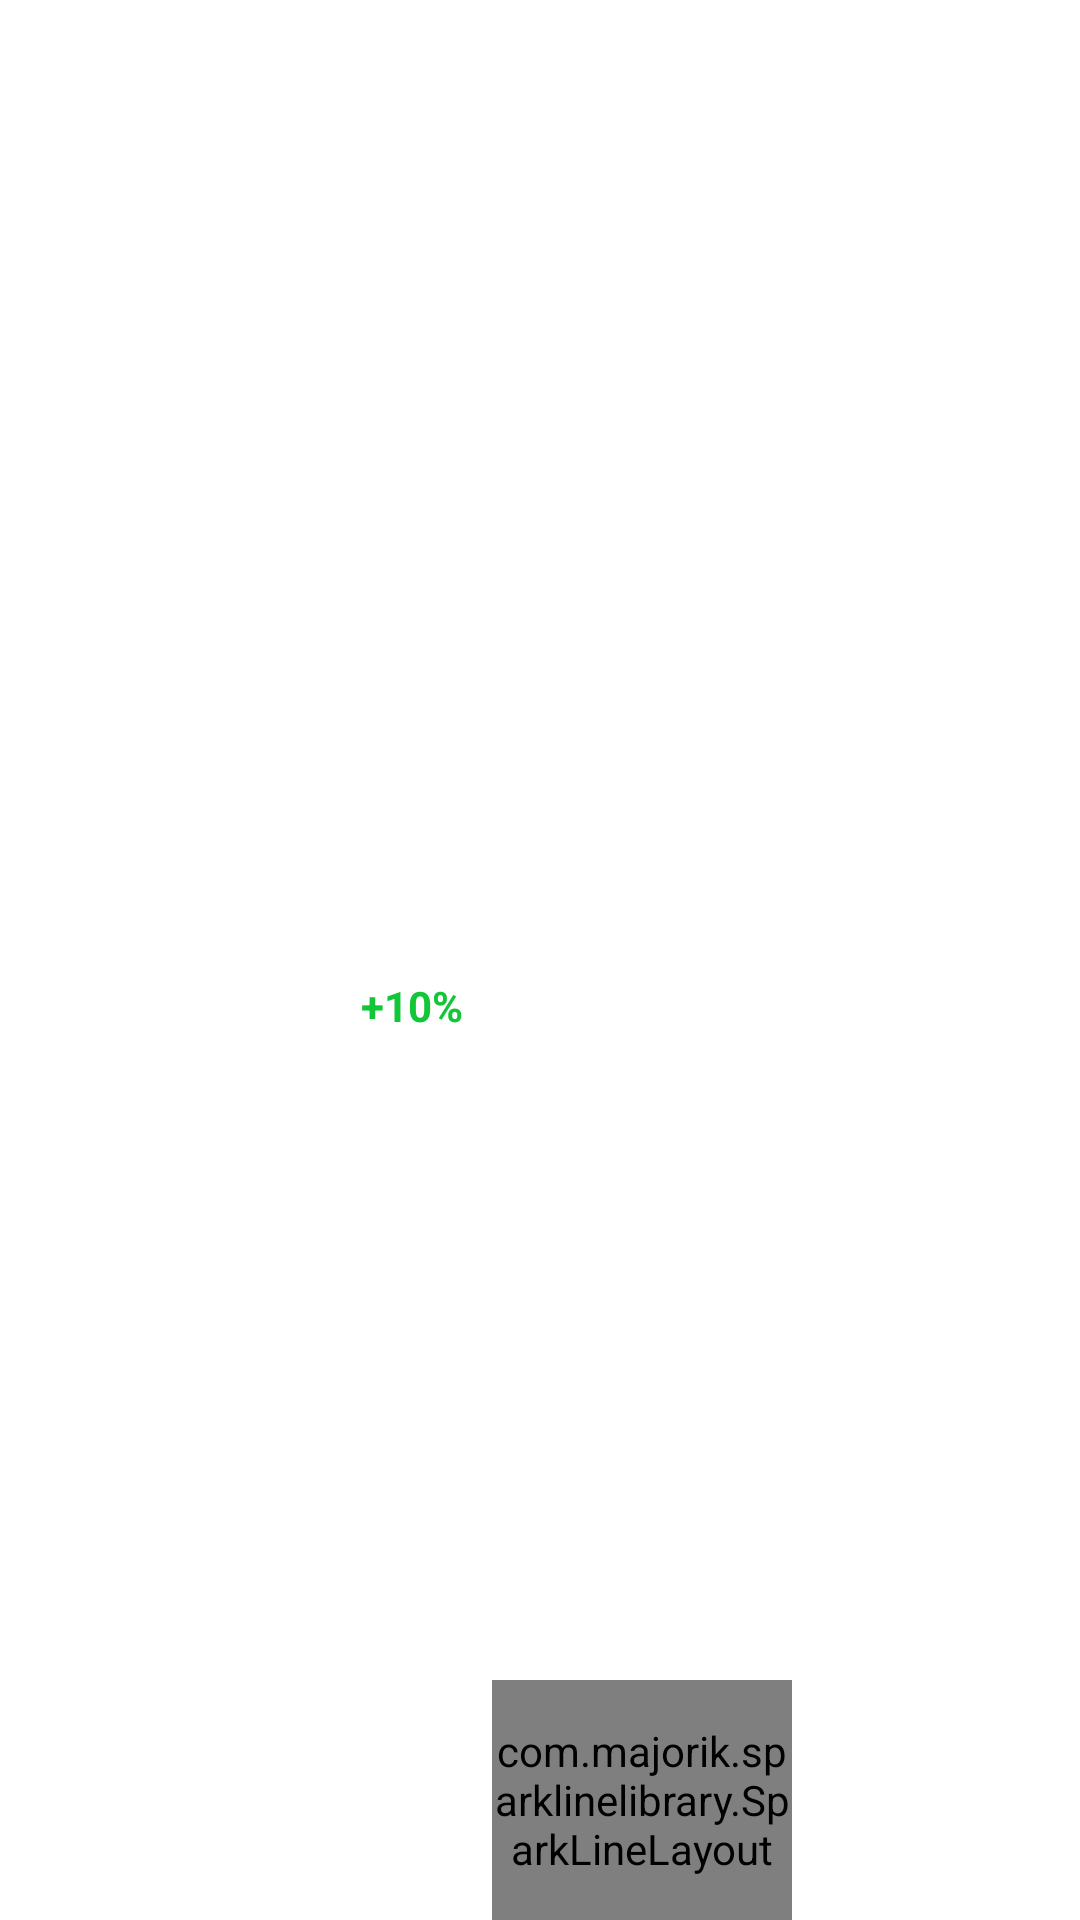

Produce the Android XML layout that renders to this screen, including the resource entries it uses.
<!-- AndroidManifest.xml: application theme Theme.FinalApp -->
<!-- res/layout/viewholder_wallet.xml -->
<?xml version="1.0" encoding="utf-8"?>
<androidx.constraintlayout.widget.ConstraintLayout xmlns:android="http://schemas.android.com/apk/res/android"
    xmlns:app="http://schemas.android.com/apk/res-auto"
    xmlns:tools="http://schemas.android.com/tools"
    android:layout_width="match_parent"
    android:layout_height="82dp"
    android:layout_marginStart="16dp"
    android:layout_marginTop="4dp"
    android:background="@drawable/view_holder_background"
    android:layout_marginEnd="16dp"
    android:layout_marginBottom="4dp">

    <ImageView
        android:id="@+id/logoimg"
        android:layout_width="46dp"
        android:layout_height="49dp"
        android:layout_marginStart="16dp"
        app:layout_constraintBottom_toBottomOf="parent"
        app:layout_constraintStart_toStartOf="parent"
        app:layout_constraintTop_toTopOf="parent"
        app:srcCompat="@drawable/bitcoin" />

    <TextView
        android:id="@+id/cryptoNameTxt"
        android:layout_width="wrap_content"
        android:layout_height="wrap_content"
        android:layout_marginStart="8dp"
        android:text="title"
        android:textStyle="bold"
        android:textColor="@color/white"
        app:layout_constraintStart_toEndOf="@+id/logoimg"
        app:layout_constraintTop_toTopOf="@+id/logoimg" />

    <TextView
        android:id="@+id/cryptoPriceTxt"
        android:layout_width="wrap_content"
        android:layout_height="wrap_content"
        android:text="₱0000"
        android:textSize="14sp"
        android:textColor="@color/white"
        app:layout_constraintBottom_toBottomOf="@+id/logoimg"
        app:layout_constraintStart_toStartOf="@+id/cryptoNameTxt" />

    <TextView
        android:id="@+id/changePercentTxt"
        android:layout_width="wrap_content"
        android:layout_height="wrap_content"
        android:text="+10%"
        android:textColor="#12c737"
        android:textStyle="bold"
        android:layout_marginStart="8dp"
        app:layout_constraintBottom_toBottomOf="@+id/cryptoPriceTxt"
        app:layout_constraintStart_toEndOf="@+id/cryptoPriceTxt"
        app:layout_constraintTop_toTopOf="@+id/cryptoPriceTxt" />

    <TextView
        android:id="@+id/propertySizeTxt"
        android:layout_width="wrap_content"
        android:layout_height="wrap_content"
        android:layout_marginEnd="8dp"
        android:text="0.145BTC"
        android:textColor="@color/white"
        android:textStyle="bold"
        app:layout_constraintEnd_toEndOf="parent"
        app:layout_constraintTop_toTopOf="@+id/cryptoNameTxt" />

    <TextView
        android:id="@+id/propertyAmountTxt"
        android:layout_width="wrap_content"
        android:layout_height="wrap_content"
        android:text="₱123.343"
        android:textColor="@color/white"
        app:layout_constraintBottom_toBottomOf="@+id/changePercentTxt"
        app:layout_constraintEnd_toEndOf="@+id/propertySizeTxt" />

    <com.majorik.sparklinelibrary.SparkLineLayout
        android:id="@+id/sparkLineLayout"
        android:layout_width="100dp"
        android:layout_height="80dp"

        android:layout_marginEnd="16dp"

        app:layout_constraintBottom_toBottomOf="parent"
        app:layout_constraintEnd_toStartOf="@+id/propertySizeTxt"
        app:layout_constraintStart_toEndOf="@+id/changePercentTxt"

        app:layout_constraintTop_toTopOf="parent"
        app:layout_constraintVertical_bias="1.0"
        app:s_line_color="#fed32c"
        app:s_line_thickness="2dp"
        app:s_marker_background_color="#fed32c"
        app:s_marker_width="8dp" />

</androidx.constraintlayout.widget.ConstraintLayout>
<!-- resources referenced by this layout -->
<resources>
  <color name="white">#FFFFFF</color>
  <style name="Theme.FinalApp" parent="Theme.MaterialComponents.DayNight.NoActionBar">
          
          <item name="colorPrimary">@color/purple_500</item>
          <item name="colorPrimaryVariant">@color/purple_700</item>
          <item name="colorOnPrimary">@color/white</item>
          
          <item name="colorSecondary">@color/teal_200</item>
          <item name="colorSecondaryVariant">@color/teal_700</item>
          <item name="colorOnSecondary">@color/black</item>
          
          <item name="android:statusBarColor">?attr/colorPrimaryVariant</item>
          
      </style>
  <color name="purple_500">#6200EE</color>
  <color name="purple_700">#3700B3</color>
  <color name="teal_200">#03DAC5</color>
  <color name="teal_700">#018786</color>
  <color name="black">#000000</color>
</resources>
